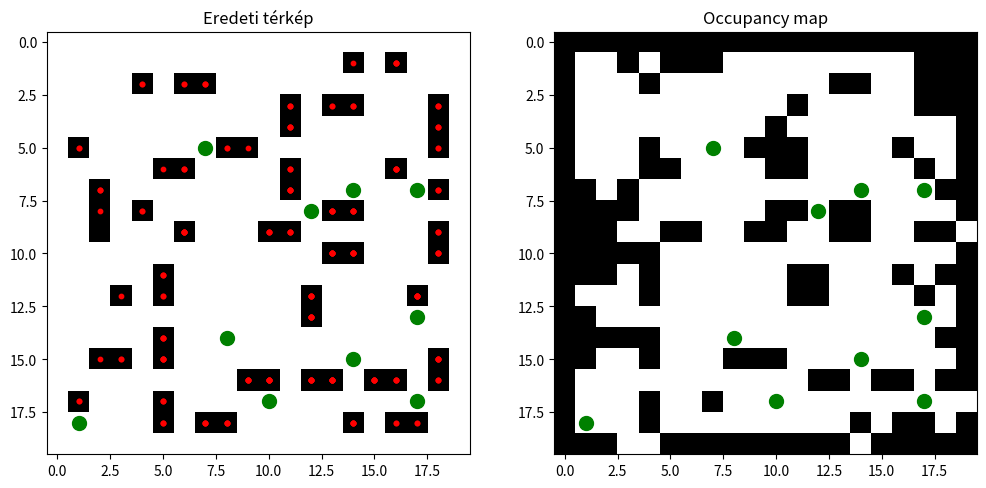

Here is the Python script that generated this plot:
import numpy as np
import random
import matplotlib.pyplot as plt
from math import sin, cos, radians

# Méretek
SIZE = 20

# Négyzetrács inicializálása
grid = np.zeros((SIZE, SIZE))

# Véletlenszerű falak generálása, ahol a falak csak éllel csatlakozhatnak
def generate_walls(grid, wall_count=60):
    def is_valid_wall_position(x, y):
        if grid[x][y] == 1:
            return False
        diagonals = [(x-1, y-1), (x-1, y+1), (x+1, y-1), (x+1, y+1)]
        for dx, dy in diagonals:
            if 0 <= dx < SIZE and 0 <= dy < SIZE and grid[dx][dy] == 1:
                return False
        return True

    for _ in range(wall_count):
        while True:
            x, y = random.randint(1, SIZE-2), random.randint(1, SIZE-2)
            if is_valid_wall_position(x, y):
                grid[x][y] = 1
                break
    return grid

# Bresenham vonal algoritmus
def bresenham(x1, y1, x2, y2):
    points = []
    dx = abs(x2 - x1)
    dy = abs(y2 - y1)
    sx = 1 if x1 < x2 else -1
    sy = 1 if y1 < y2 else -1
    err = dx - dy
    while True:
        points.append((x1, y1))
        if x1 == x2 and y1 == y2:
            break
        e2 = 2 * err
        if e2 > -dy:
            err -= dy
            x1 += sx
        if e2 < dx:
            err += dx
            y1 += sy
    return points

# Robot inicializálása egy random pozícióban (nem fal és nem a szélén)
def place_robot(grid, existing_positions):
    while True:
        x, y = random.randint(1, SIZE-2), random.randint(1, SIZE-2)
        if grid[x][y] == 0:
            if all(abs(x - ex) > 1 or abs(y - ey) > 1 for ex, ey in existing_positions):
                return x, y

# Szimuláció beállítása
grid = generate_walls(grid)

# Térképezés
def map_environment(grid, robot_x, robot_y):
    detection_map = np.zeros_like(grid)
    lidar_data = {}
    for angle in range(0, 360, 5):
        rad_angle = radians(angle)
        end_x = int(robot_x + SIZE * cos(rad_angle))
        end_y = int(robot_y + SIZE * sin(rad_angle))
        line_points = bresenham(robot_x, robot_y, end_x, end_y)
        distance = 0
        for x, y in line_points:
            if 0 <= x < SIZE and 0 <= y < SIZE:
                distance += 1
                if grid[x][y] == 1:
                    detection_map[x][y] = 1
                    break
            else:
                break
        lidar_data[angle] = distance
    return detection_map, lidar_data

# Többszörös szimuláció
all_lidar_data = []
robot_positions = []
for _ in range(10):
    robot_x, robot_y = place_robot(grid, robot_positions)
    detection_map, lidar_data = map_environment(grid, robot_x, robot_y)
    all_lidar_data.append(lidar_data)
    robot_positions.append((robot_x, robot_y))

# Rajzolás
def plot_grids(grid, robot_positions, detection_maps, occupancy_map):
    fig, axs = plt.subplots(1, 2, figsize=(12, 6))

    # Eredeti térkép
    axs[0].imshow(grid, cmap='gray_r')  # Invert colors
    for robot_x, robot_y in robot_positions:
        axs[0].scatter(robot_y, robot_x, color='green', s=100)
    for detection_map in detection_maps:
        for x in range(SIZE):
            for y in range(SIZE):
                if detection_map[x, y] == 1:
                    axs[0].scatter(y, x, color='red', s=10)
    axs[0].set_title('Eredeti térkép')

    # Occupancy map
    axs[1].imshow(occupancy_map, cmap='gray_r')  # Invert colors
    for robot_x, robot_y in robot_positions:
        axs[1].scatter(robot_y, robot_x, color='green', s=100)
    axs[1].set_title('Occupancy map')

    plt.show()

# Eredmény megjelenítése
detection_maps = [map_environment(grid, x, y)[0] for x, y in robot_positions]

# Occupancy map generálása bresenham algoritmus alapján
occupancy_map = np.ones((SIZE, SIZE))
for lidar_data, (robot_x, robot_y) in zip(all_lidar_data, robot_positions):
    for angle, distance in lidar_data.items():
        rad_angle = radians(angle)
        # Végpont kiszámítása a távolság és a szög alapján
        end_x = int(robot_x + distance * cos(rad_angle))
        end_y = int(robot_y + distance * sin(rad_angle))
        
        # Használjuk a bresenham algoritmust a robot és a végpont között
        line_points = bresenham(robot_x, robot_y, end_x, end_y)
        
        # Vonal pontok kezelése
        for x, y in line_points:
            if 0 <= x < SIZE and 0 <= y < SIZE:
                occupancy_map[x][y] = 0

                if (x, y) == (end_x, end_y):  # Az utolsó pont, ahol az akadály van
                    occupancy_map[x][y] = 1
                    break  # A vonal véget ér az akadálynál

# Ensure robot positions are marked as free in the occupancy map
for robot_x, robot_y in robot_positions:
    occupancy_map[robot_x][robot_y] = 0

plot_grids(grid, robot_positions, detection_maps, occupancy_map)

# Lidar adatok kiírása
for i, lidar_data in enumerate(all_lidar_data):
    print(f"Robot pozíció {i+1}: {robot_positions[i]}")
    for angle, distance in lidar_data.items():
        print(f"Szög: {angle}°, Távolság: {distance}")
